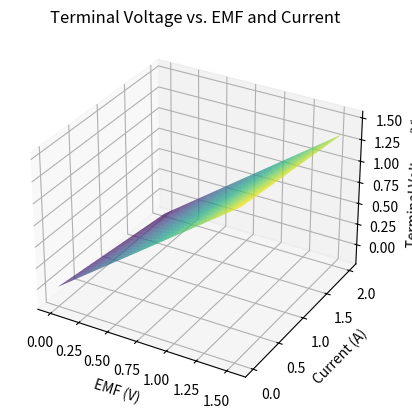

Generate this figure with matplotlib:
import numpy as np
import sympy as sp
import matplotlib.pyplot as plt
from mpl_toolkits.mplot3d import Axes3D

# Given data
emf = 1.54  # EMF of the cell in volts
internal_resistance = 0.100  # Internal resistance of the cell in ohms
current = 2.00  # Current supplied by the cell in amperes

# (a) Calculate the terminal voltage
voltage_drop = internal_resistance * current
terminal_voltage = emf - voltage_drop

# (b) Calculate the electrical power produced by the cell
power_produced = emf * current

# (c) Calculate the power delivered to the load (circuit)
power_delivered_to_load = terminal_voltage * current

# Display results
print("(a) Terminal Voltage:", terminal_voltage, "V")
print("(b) Power Produced by the Cell:", power_produced, "W")
print("(c) Power Delivered to the Load:", power_delivered_to_load, "W")

# Create a 3D visualization
fig = plt.figure()
ax = fig.add_subplot(111, projection='3d')

# Create a grid of points
x = np.linspace(0, emf, 100)
y = np.linspace(0, current, 100)
X, Y = np.meshgrid(x, y)

# Calculate terminal voltage for each combination of EMF and current
Z = X - internal_resistance * Y

# Plot the 3D surface
ax.plot_surface(X, Y, Z, cmap='viridis')

# Add labels and a title
ax.set_xlabel('EMF (V)')
ax.set_ylabel('Current (A)')
ax.set_zlabel('Terminal Voltage (V)')
ax.set_title('Terminal Voltage vs. EMF and Current')

# Show the plot
plt.show()
